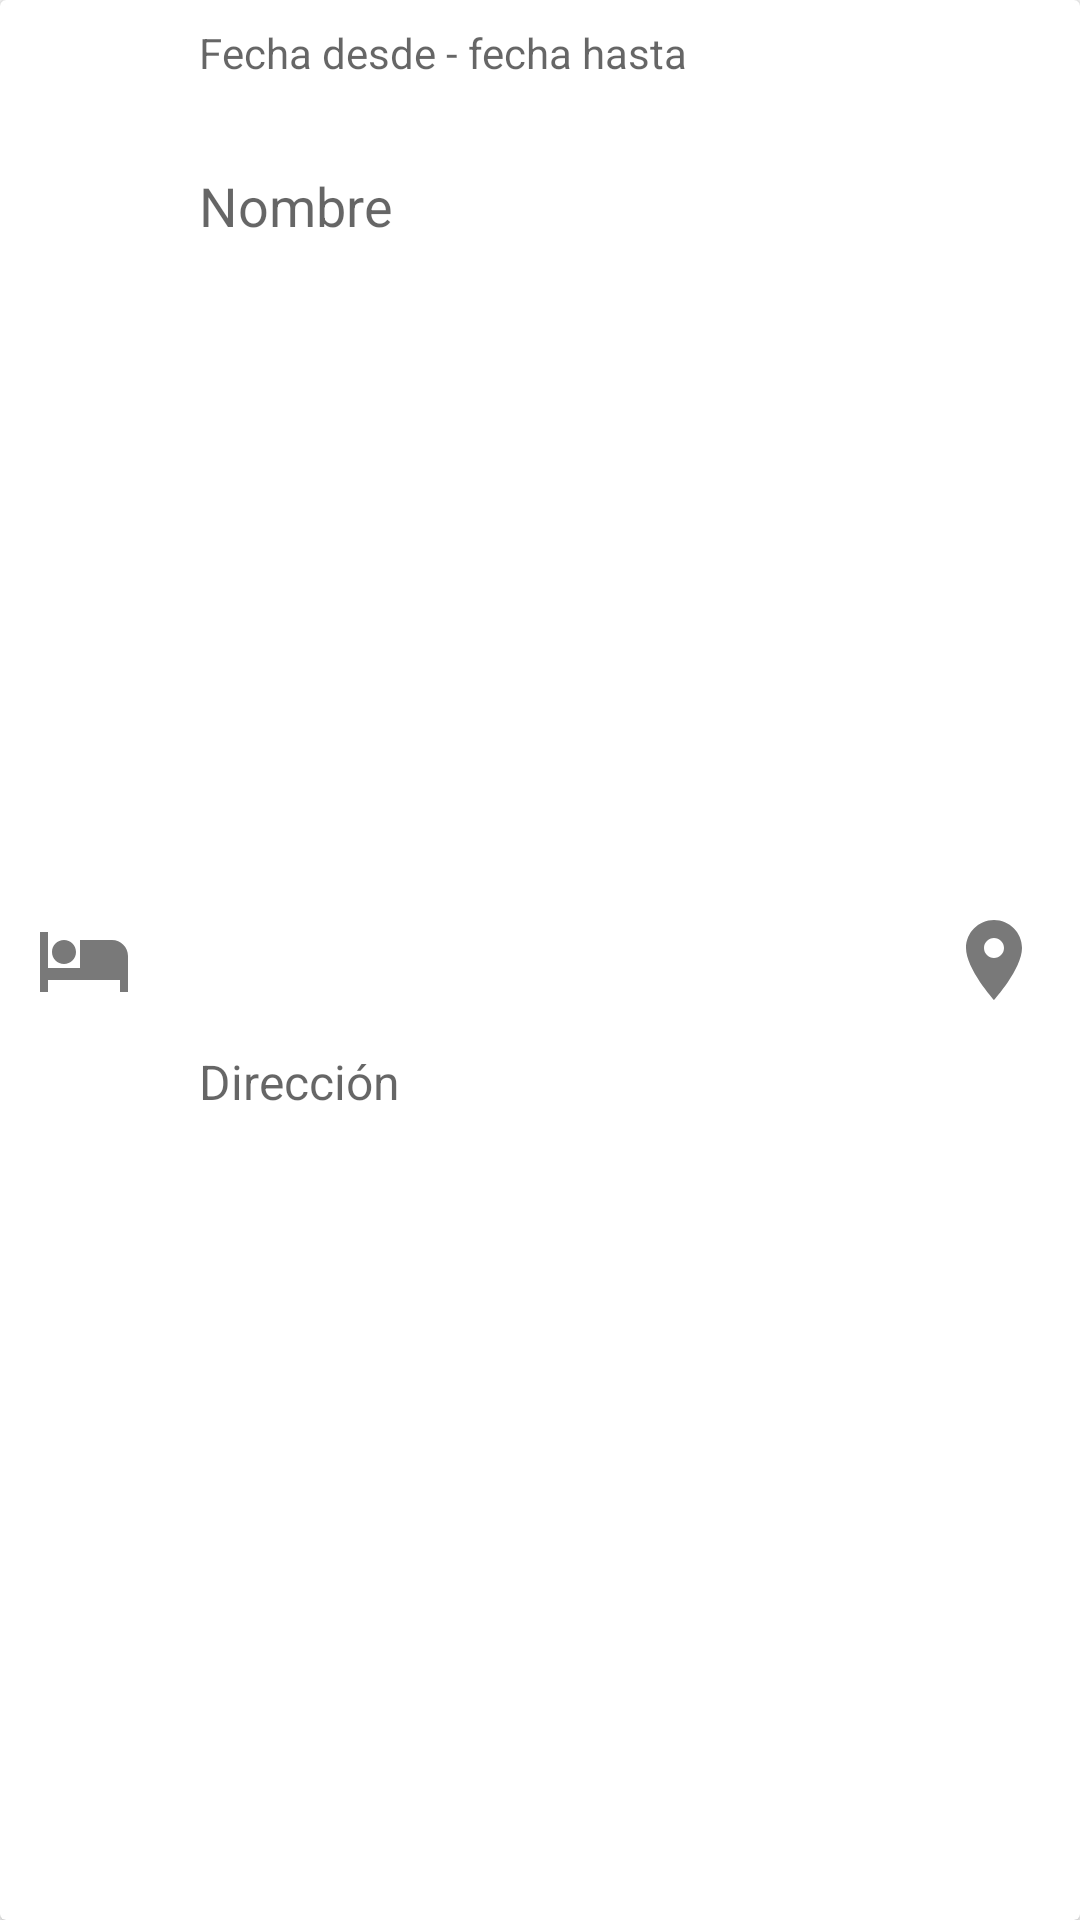

Here is an Android app screen rendered from its layout file. Give the layout XML and the strings, colors and styles it references.
<!-- AndroidManifest.xml: application theme AppTheme -->
<!-- res/layout/accommodation_item_view.xml -->
<?xml version="1.0" encoding="utf-8"?>
<androidx.cardview.widget.CardView xmlns:android="http://schemas.android.com/apk/res/android"
                                   xmlns:app="http://schemas.android.com/apk/res-auto"
                                   xmlns:tools="http://schemas.android.com/tools"
                                   android:orientation="vertical"
                                   android:layout_width="match_parent"
                                   android:layout_height="wrap_content"
                                   android:layout_marginTop="1dp"
                                   android:id="@+id/cardView">

    <androidx.constraintlayout.widget.ConstraintLayout
            android:id="@+id/constraint_layout"
            android:layout_width="match_parent"
            android:layout_height="match_parent">

        <ImageView
                android:layout_width="wrap_content"
                android:layout_height="wrap_content"
                app:srcCompat="@drawable/ic_hotel_gray_32dp"
                android:id="@+id/imageView"
                app:layout_constraintTop_toTopOf="parent"
                android:layout_marginTop="8dp"
                app:layout_constraintStart_toStartOf="parent"
                android:layout_marginStart="12dp"
                app:layout_constraintBottom_toBottomOf="parent"
                android:layout_marginBottom="8dp"

        />

        <androidx.constraintlayout.widget.Guideline
                android:orientation="vertical"
                android:layout_width="wrap_content"
                android:layout_height="wrap_content"
                app:layout_constraintGuide_percent="0.14"
                android:id="@+id/guideline4"/>

        <TextView
                android:layout_width="0dp"
                android:layout_height="wrap_content"
                android:id="@+id/accommodation_date_text"
                app:layout_constraintStart_toStartOf="@+id/guideline4"
                android:layout_marginStart="16dp"
                android:layout_marginEnd="8dp"
                app:layout_constraintTop_toTopOf="parent"
                android:layout_marginTop="8dp"
                android:hint="Fecha desde - fecha hasta"
                android:textSize="14sp"
                app:layout_constraintEnd_toStartOf="@+id/guideline2"/>

        <TextView
                android:layout_width="0dp"
                android:layout_height="wrap_content"
                android:id="@+id/accommodation_desc_text"
                android:layout_marginEnd="8dp"
                android:layout_marginStart="16dp"
                app:layout_constraintStart_toEndOf="@+id/imageView"
                app:layout_constraintHorizontal_bias="0.0"
                android:hint="Nombre"
                android:layout_marginBottom="4dp"
                app:layout_constraintBottom_toBottomOf="parent"
                app:layout_constraintStart_toStartOf="@+id/guideline4"
                app:layout_constraintTop_toBottomOf="@+id/accommodation_date_text"
                android:textColor="@android:color/black"
                android:textSize="18sp" app:layout_constraintEnd_toStartOf="@+id/guideline2"
                app:layout_constraintVertical_bias="0.050000012"/>

        <TextView
                android:layout_width="0dp"
                android:layout_height="wrap_content"
                android:id="@+id/accommodation_address"
                android:layout_marginEnd="8dp"
                android:layout_marginStart="16dp"
                app:layout_constraintStart_toEndOf="@+id/imageView"
                app:layout_constraintHorizontal_bias="0.0"
                android:hint="Dirección"
                android:layout_marginBottom="4dp"
                app:layout_constraintBottom_toBottomOf="parent"
                app:layout_constraintStart_toStartOf="@+id/guideline4"
                app:layout_constraintTop_toBottomOf="@+id/accommodation_desc_text"
                android:layout_marginTop="4dp"
                android:textSize="16sp"
                app:layout_constraintEnd_toStartOf="@+id/guideline2"/>

        <androidx.constraintlayout.widget.Guideline
                android:orientation="vertical"
                android:layout_width="wrap_content"
                android:layout_height="wrap_content"
                app:layout_constraintGuide_percent="0.85"
                android:id="@+id/guideline2"/>

        <ImageView
                android:layout_width="wrap_content"
                android:layout_height="wrap_content"
                app:srcCompat="@drawable/ic_place_gray_32dp"
                android:id="@+id/accommodation_location"
                app:layout_constraintTop_toTopOf="parent"
                android:layout_marginTop="8dp"
                app:layout_constraintBottom_toBottomOf="parent"
                android:layout_marginBottom="8dp"
                app:layout_constraintEnd_toEndOf="parent"
                android:layout_marginEnd="8dp"
                app:layout_constraintStart_toStartOf="@+id/guideline2"
                app:layout_constraintHorizontal_bias="0.66"/>


    </androidx.constraintlayout.widget.ConstraintLayout>
</androidx.cardview.widget.CardView>
<!-- resources referenced by this layout -->
<resources>
  <!-- drawable ic_hotel_gray_32dp (drawable) -->
  <vector android:height="32dp" android:tint="#797979"
      android:viewportHeight="24.0" android:viewportWidth="24.0"
      android:width="32dp" xmlns:android="http://schemas.android.com/apk/res/android">
      <path android:fillColor="#FF000000" android:pathData="M7,13c1.66,0 3,-1.34 3,-3S8.66,7 7,7s-3,1.34 -3,3 1.34,3 3,3zM19,7h-8v7L3,14L3,5L1,5v15h2v-3h18v3h2v-9c0,-2.21 -1.79,-4 -4,-4z"/>
  </vector>
  <!-- drawable ic_place_gray_32dp (drawable) -->
  <vector android:height="32dp" android:tint="#797979"
      android:viewportHeight="24.0" android:viewportWidth="24.0"
      android:width="32dp" xmlns:android="http://schemas.android.com/apk/res/android">
      <path android:fillColor="#FF000000" android:pathData="M12,2C8.13,2 5,5.13 5,9c0,5.25 7,13 7,13s7,-7.75 7,-13c0,-3.87 -3.13,-7 -7,-7zM12,11.5c-1.38,0 -2.5,-1.12 -2.5,-2.5s1.12,-2.5 2.5,-2.5 2.5,1.12 2.5,2.5 -1.12,2.5 -2.5,2.5z"/>
  </vector>
  <style name="AppTheme" parent="Theme.AppCompat.Light.DarkActionBar">
          
          <item name="colorPrimary">@color/colorPrimary</item>
          <item name="colorPrimaryDark">@color/colorPrimaryDark</item>
          <item name="colorAccent">@color/colorAccent</item>
      </style>
  <color name="colorPrimary">#fe4a49</color>
  <color name="colorPrimaryDark">#c40021</color>
  <color name="colorAccent">#fe4a49</color>
</resources>
